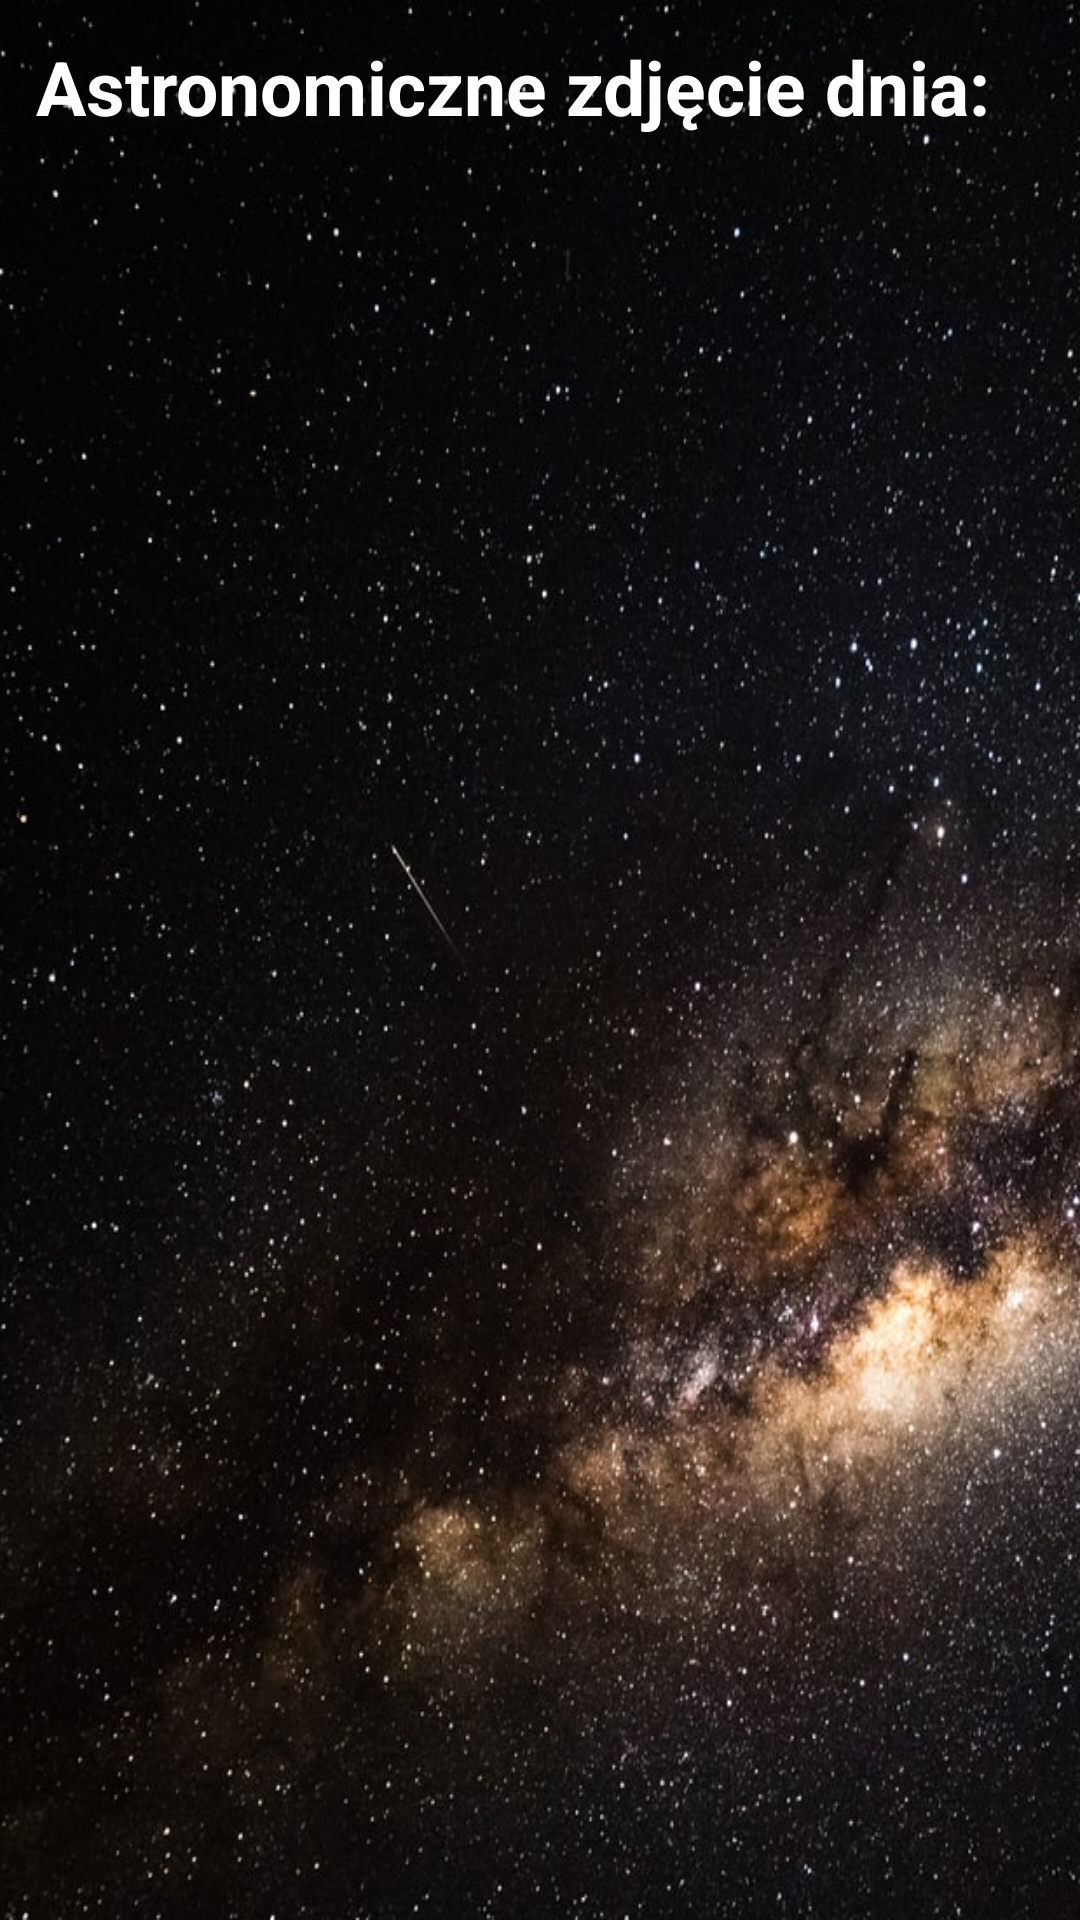

The Android layout XML behind this screen, and the referenced resources:
<!-- AndroidManifest.xml: application theme AppTheme -->
<!-- res/layout/activity_apod.xml -->
<?xml version="1.0" encoding="utf-8"?>
<LinearLayout xmlns:android="http://schemas.android.com/apk/res/android"
    xmlns:app="http://schemas.android.com/apk/res-auto"
    xmlns:tools="http://schemas.android.com/tools"
    android:layout_width="match_parent"
    android:layout_height="match_parent"
    android:orientation="vertical"
    tools:context=".APODActivity"
    android:background="@drawable/background">

    <TextView
        android:id="@+id/menuText"
        android:layout_width="match_parent"
        android:layout_height="wrap_content"
        android:layout_marginLeft="12dp"
        android:layout_marginRight="12dp"
        android:layout_marginBottom="4dp"
        android:layout_marginTop="12dp"
        android:textSize="25sp"
        android:textStyle="bold"
        android:textColor="#FFFFFF"
        android:text="Astronomiczne zdjęcie dnia:" />

    <GridView
        android:id="@+id/apod"
        android:layout_width="match_parent"
        android:layout_height="wrap_content"
        android:numColumns="1"
        android:layout_margin="5dp"
        android:padding="2dp"/>

</LinearLayout>
<!-- resources referenced by this layout -->
<resources>
  <!-- drawable background: jpg bitmap (drawable, 256342 bytes) -->
  <style name="AppTheme" parent="Theme.AppCompat.Light.DarkActionBar">
          
          <item name="colorPrimary">@color/colorPrimary</item>
          <item name="colorPrimaryDark">@color/colorPrimaryDark</item>
          <item name="colorAccent">@color/colorAccent</item>
          <item name="android:windowTranslucentStatus">true</item>
          <item name="android:windowTranslucentNavigation">true</item>
      </style>
  <color name="colorPrimary">#333333</color>
  <color name="colorPrimaryDark">#0d0d0d</color>
  <color name="colorAccent">#000080</color>
</resources>
